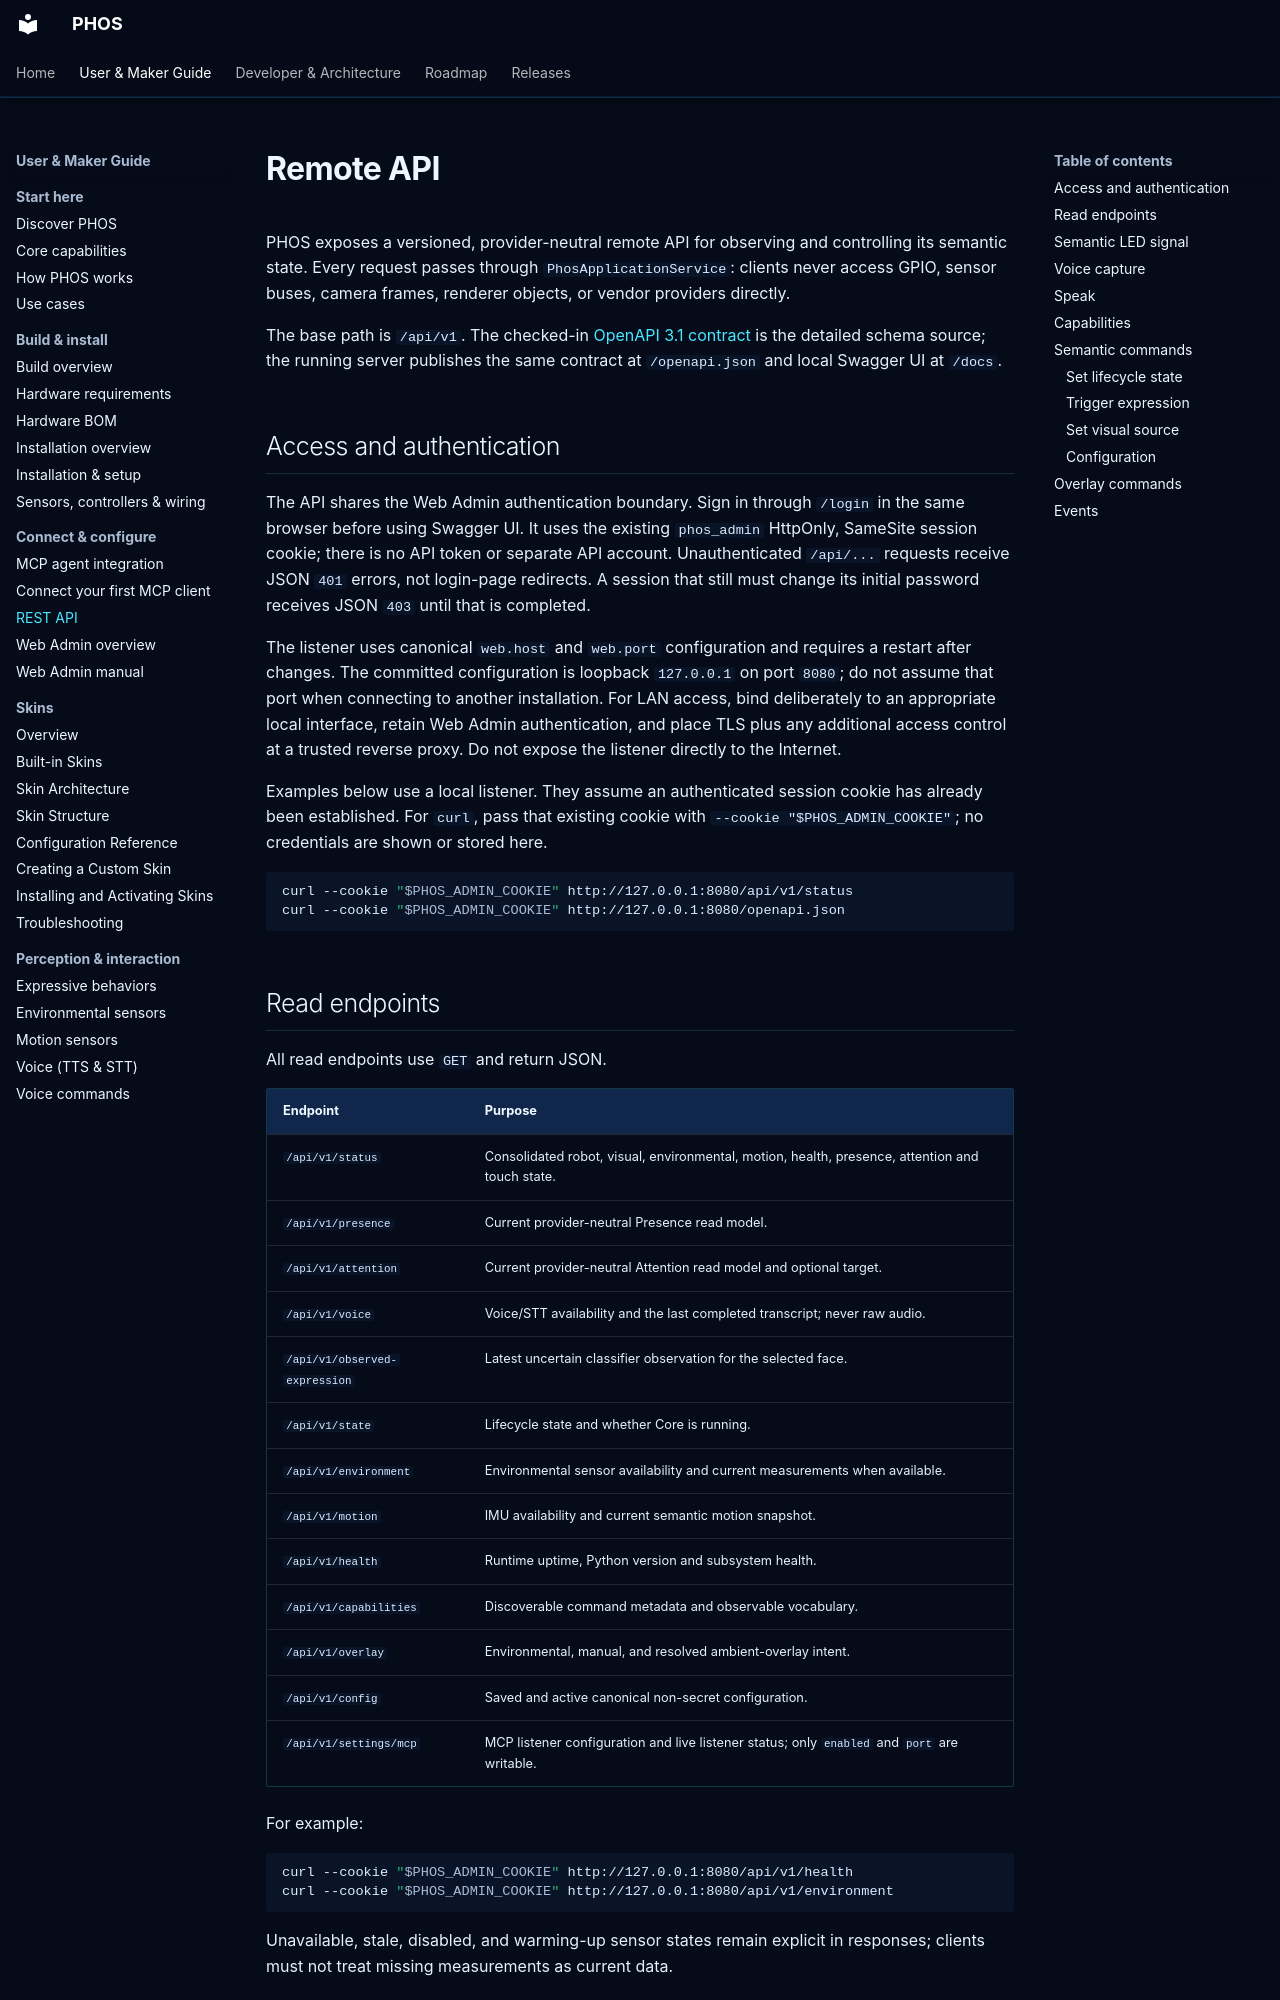

repository: phosairobot/phos · page: remote-api/index.html · generator: mkdocs

# Remote API

PHOS exposes a versioned, provider-neutral remote API for observing and
controlling its semantic state. Every request passes through
`PhosApplicationService`: clients never access GPIO, sensor buses, camera
frames, renderer objects, or vendor providers directly.

The base path is `/api/v1`. The checked-in [OpenAPI 3.1 contract](api/openapi.yaml)
is the detailed schema source; the running server publishes the same contract at
`/openapi.json` and local Swagger UI at `/docs`.

## Access and authentication

The API shares the Web Admin authentication boundary. Sign in through `/login`
in the same browser before using Swagger UI. It uses the existing `phos_admin`
HttpOnly, SameSite session cookie; there is no API token or separate API account.
Unauthenticated `/api/...` requests receive JSON `401` errors, not login-page
redirects. A session that still must change its initial password receives JSON
`403` until that is completed.

The listener uses canonical `web.host` and `web.port` configuration and requires
a restart after changes. The committed configuration is loopback `127.0.0.1` on
port `8080`; do not assume that port when connecting to another installation.
For LAN access, bind deliberately to an appropriate local interface, retain Web
Admin authentication, and place TLS plus any additional access control at a
trusted reverse proxy. Do not expose the listener directly to the Internet.

Examples below use a local listener. They assume an authenticated session cookie
has already been established. For `curl`, pass that existing cookie with
`--cookie "$PHOS_ADMIN_COOKIE"`; no credentials are shown or stored here.

```sh
curl --cookie "$PHOS_ADMIN_COOKIE" http://127.0.0.1:8080/api/v1/status
curl --cookie "$PHOS_ADMIN_COOKIE" http://127.0.0.1:8080/openapi.json
```

## Read endpoints

All read endpoints use `GET` and return JSON.

| Endpoint | Purpose |
| --- | --- |
| `/api/v1/status` | Consolidated robot, visual, environmental, motion, health, presence, attention and touch state. |
| `/api/v1/presence` | Current provider-neutral Presence read model. |
| `/api/v1/attention` | Current provider-neutral Attention read model and optional target. |
| `/api/v1/voice` | Voice/STT availability and the last completed transcript; never raw audio. |
| `/api/v1/observed-expression` | Latest uncertain classifier observation for the selected face. |
| `/api/v1/state` | Lifecycle state and whether Core is running. |
| `/api/v1/environment` | Environmental sensor availability and current measurements when available. |
| `/api/v1/motion` | IMU availability and current semantic motion snapshot. |
| `/api/v1/health` | Runtime uptime, Python version and subsystem health. |
| `/api/v1/capabilities` | Discoverable command metadata and observable vocabulary. |
| `/api/v1/overlay` | Environmental, manual, and resolved ambient-overlay intent. |
| `/api/v1/config` | Saved and active canonical non-secret configuration. |
| `/api/v1/settings/mcp` | MCP listener configuration and live listener status; only `enabled` and `port` are writable. |

For example:

```sh
curl --cookie "$PHOS_ADMIN_COOKIE" http://127.0.0.1:8080/api/v1/health
curl --cookie "$PHOS_ADMIN_COOKIE" http://127.0.0.1:8080/api/v1/environment
```

Unavailable, stale, disabled, and warming-up sensor states remain explicit in
responses; clients must not treat missing measurements as current data.
